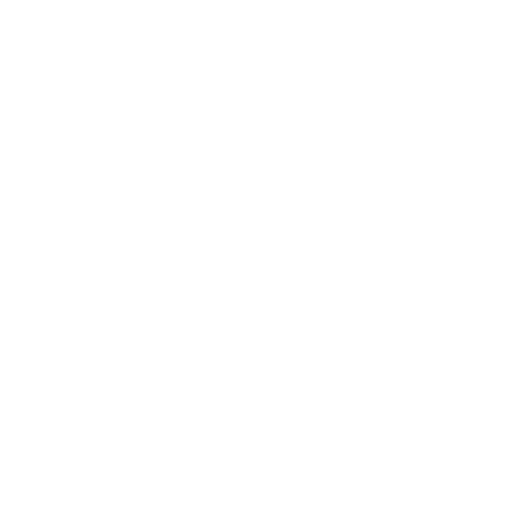
t = 0.00 s
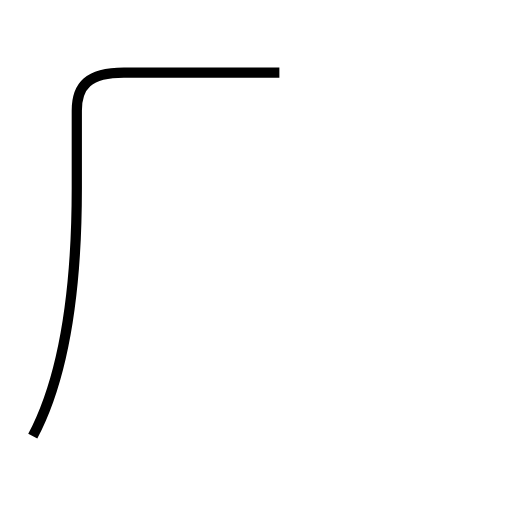
t = 1.63 s
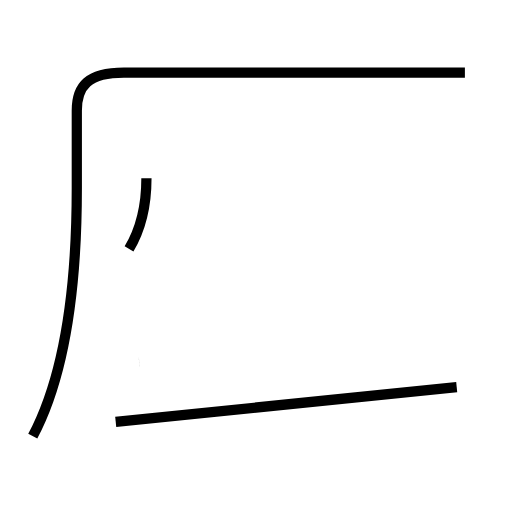
t = 3.40 s
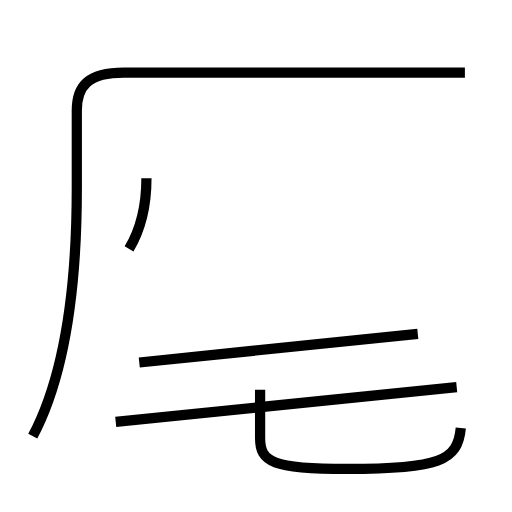
t = 5.05 s
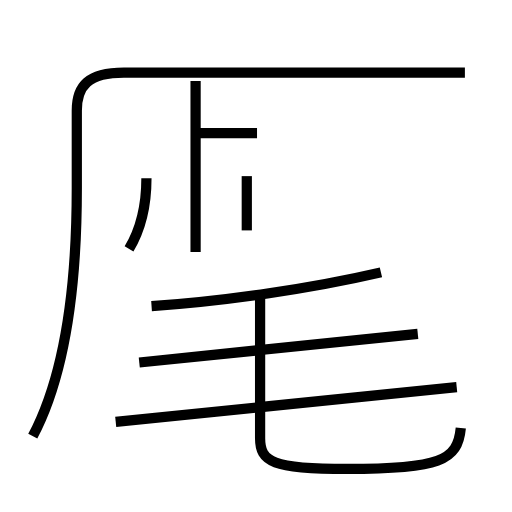
t = 6.86 s
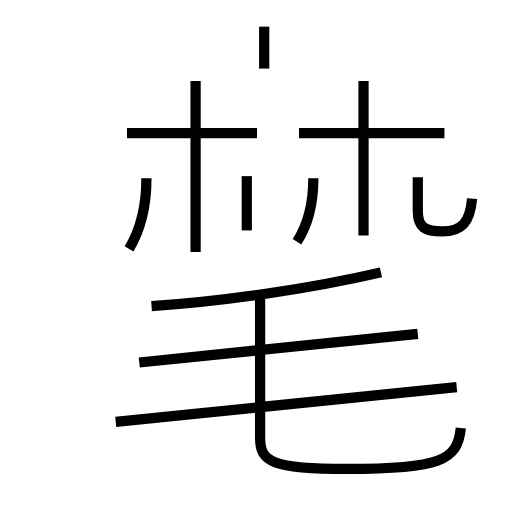
t = 8.61 s

The animated SVG that drew these frames (rendered in a browser with its animation timeline set to each time). Animation: 14 SMIL elements (animate=14); one cycle of 8.61 s.

<?xml version='1.0' encoding='utf-8'?>
<svg viewBox="0.0 -6.0 50.0 50.0" version="1.1" xmlns="http://www.w3.org/2000/svg"><rect x="-1000" y="-1000" width="2000" height="2000" stroke="white" fill="white" /><g style="fill:none;stroke:#000000;stroke-width:1"><path d="M 3.2 -1.4 C 5.9 -6.5 7.5 -14.4 7.5 -25.6 L 7.5 -33.2 C 7.5 -35.6 8.6 -36.9 12.1 -36.9 L 45.4 -36.9 " transform="translate(0.0 38.0)" stroke-dasharray="72.53098734073288" stroke-dashoffset="72.53098734073288"><animate attributeName="stroke-dashoffset" from="72.53098734073288" to="0" dur="2.175929620221986s" begin="0s; anim_end.end" fill="freeze" id="anim0" /></path><path d="M 11.3 -2.8 L 44.6 -6.2 " transform="translate(0.0 38.0)" stroke-dasharray="33.473123547108656" stroke-dashoffset="33.473123547108656"><animate attributeName="stroke-dashoffset" from="33.473123547108656" to="0" dur="1.0041937064132596s" begin="anim0.end" fill="freeze" id="anim1" /></path><path d="M 12.6 -19.7 C 13.8 -21.7 14.3 -24.2 14.3 -26.6 " transform="translate(0.0 38.0)" stroke-dasharray="7.191128614136913" stroke-dashoffset="7.191128614136913"><animate attributeName="stroke-dashoffset" from="7.191128614136913" to="0" dur="0.2157338584241074s" begin="anim1.end" fill="freeze" id="anim2" /></path><path d="M 13.6 -8.6 L 40.8 -11.4 " transform="translate(0.0 38.0)" stroke-dasharray="27.34373785714016" stroke-dashoffset="27.34373785714016"><animate attributeName="stroke-dashoffset" from="27.34373785714016" to="0" dur="0.8203121357142047s" begin="anim2.end" fill="freeze" id="anim3" /></path><path d="M 45.0 -2.2 C 44.7 1.0 42.9 1.8 33.9 1.8 C 26.6 1.8 25.4 1.1 25.4 -1.2 L 25.4 -15.2 " transform="translate(0.0 38.0)" stroke-dasharray="37.18100662233176" stroke-dashoffset="37.18100662233176"><animate attributeName="stroke-dashoffset" from="37.18100662233176" to="0" dur="1.1154301986699526s" begin="anim3.end" fill="freeze" id="anim4" /></path><path d="M 14.8 -14.1 C 22.0 -14.6 30.3 -15.8 37.2 -17.4 " transform="translate(0.0 38.0)" stroke-dasharray="22.663481243556845" stroke-dashoffset="22.663481243556845"><animate attributeName="stroke-dashoffset" from="22.663481243556845" to="0" dur="0.6799044373067054s" begin="anim4.end" fill="freeze" id="anim5" /></path><path d="M 19.1 -19.4 L 19.1 -36.1 " transform="translate(0.0 38.0)" stroke-dasharray="16.700000000000003" stroke-dashoffset="16.700000000000003"><animate attributeName="stroke-dashoffset" from="16.700000000000003" to="0" dur="0.5010000000000001s" begin="anim5.end" fill="freeze" id="anim6" /></path><path d="M 24.1 -21.5 L 24.1 -26.8 " transform="translate(0.0 38.0)" stroke-dasharray="5.300000000000001" stroke-dashoffset="5.300000000000001"><animate attributeName="stroke-dashoffset" from="5.300000000000001" to="0" dur="0.159s" begin="anim6.end" fill="freeze" id="anim7" /></path><path d="M 25.1 -31.0 L 12.4 -31.0 " transform="translate(0.0 38.0)" stroke-dasharray="12.700000000000001" stroke-dashoffset="12.700000000000001"><animate attributeName="stroke-dashoffset" from="12.700000000000001" to="0" dur="0.381s" begin="anim7.end" fill="freeze" id="anim8" /></path><path d="M 29.0 -20.4 C 30.1 -22.1 30.6 -24.4 30.6 -26.6 " transform="translate(0.0 38.0)" stroke-dasharray="6.487435814788086" stroke-dashoffset="6.487435814788086"><animate attributeName="stroke-dashoffset" from="6.487435814788086" to="0" dur="0.19462307444364257s" begin="anim8.end" fill="freeze" id="anim9" /></path><path d="M 35.5 -21.0 L 35.5 -36.1 " transform="translate(0.0 38.0)" stroke-dasharray="15.100000000000001" stroke-dashoffset="15.100000000000001"><animate attributeName="stroke-dashoffset" from="15.100000000000001" to="0" dur="0.453s" begin="anim9.end" fill="freeze" id="anim10" /></path><path d="M 25.8 -37.3 L 25.8 -41.4 " transform="translate(0.0 38.0)" stroke-dasharray="4.100000000000001" stroke-dashoffset="4.100000000000001"><animate attributeName="stroke-dashoffset" from="4.100000000000001" to="0" dur="0.12300000000000004s" begin="anim10.end" fill="freeze" id="anim11" /></path><path d="M 43.4 -31.0 L 29.2 -31.0 " transform="translate(0.0 38.0)" stroke-dasharray="14.2" stroke-dashoffset="14.2"><animate attributeName="stroke-dashoffset" from="14.2" to="0" dur="0.426s" begin="anim11.end" fill="freeze" id="anim12" /></path><path d="M 46.1 -24.6 C 45.9 -22.3 45.1 -21.4 43.2 -21.4 C 41.5 -21.4 40.8 -21.8 40.8 -23.4 L 40.8 -26.7" transform="translate(0.0 38.0)" stroke-dasharray="11.89231096361159" stroke-dashoffset="11.89231096361159"><animate attributeName="stroke-dashoffset" from="11.89231096361159" to="0" dur="0.3567693289083477s" begin="anim12.end" fill="freeze" id="anim_end" /></path></g></svg>
